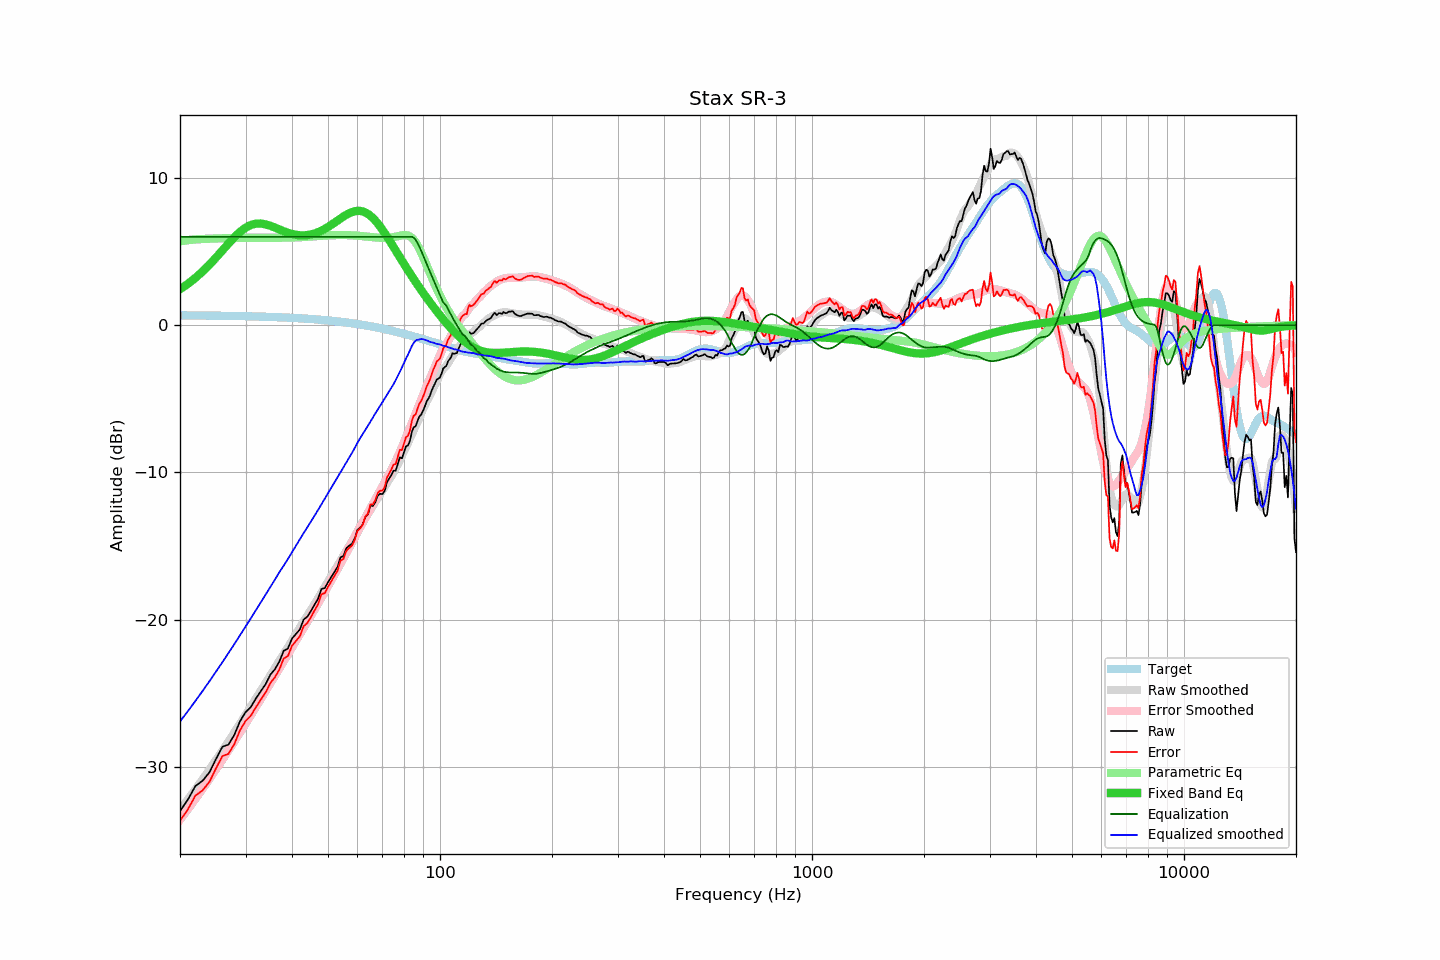

Source data for this figure (header and first rows):
frequency, raw, error, smoothed, error_smoothed, equalization, parametric_eq, equalized_raw, equalized_smoothed, target
20, -33.00, -33.66, -32.92, -33.58, 6.00, 2.44, -27.00, -26.92, 0.66
21, -32.23, -32.89, -32.21, -32.87, 6.00, 2.80, -26.23, -26.21, 0.66
22, -31.30, -31.95, -31.52, -32.17, 6.00, 3.21, -25.30, -25.52, 0.66
23, -30.95, -31.60, -30.85, -31.49, 6.00, 3.64, -24.95, -24.85, 0.65
24, -30.37, -31.01, -30.18, -30.82, 6.00, 4.11, -24.37, -24.18, 0.65
25, -29.46, -30.10, -29.53, -30.16, 6.00, 4.59, -23.46, -23.53, 0.64
26, -28.64, -29.27, -28.89, -29.52, 6.00, 5.07, -22.64, -22.89, 0.63
27, -28.49, -29.11, -28.27, -28.88, 6.00, 5.54, -22.49, -22.27, 0.63
28, -27.83, -28.45, -27.66, -28.27, 6.00, 5.97, -21.83, -21.66, 0.62
29, -26.90, -27.51, -27.06, -27.66, 6.00, 6.33, -20.90, -21.06, 0.61
30, -26.29, -26.89, -26.48, -27.07, 6.00, 6.61, -20.29, -20.48, 0.60
31, -25.94, -26.53, -25.92, -26.49, 6.00, 6.80, -19.94, -19.92, 0.60
32, -25.36, -25.94, -25.36, -25.93, 6.00, 6.89, -19.36, -19.36, 0.59
33, -24.86, -25.43, -24.81, -25.38, 6.00, 6.90, -18.86, -18.81, 0.58
34, -24.37, -24.93, -24.28, -24.84, 6.00, 6.84, -18.37, -18.28, 0.57
35, -23.74, -24.29, -23.78, -24.32, 6.00, 6.74, -17.74, -17.78, 0.56
36, -23.37, -23.91, -23.28, -23.81, 6.00, 6.62, -17.37, -17.28, 0.55
37, -22.85, -23.38, -22.77, -23.31, 6.00, 6.50, -16.85, -16.77, 0.53
38, -22.12, -22.64, -22.33, -22.83, 6.00, 6.38, -16.12, -16.33, 0.52
39, -21.97, -22.47, -21.88, -22.36, 6.00, 6.27, -15.97, -15.88, 0.51
40, -21.29, -21.78, -21.43, -21.89, 6.00, 6.19, -15.29, -15.43, 0.49
41, -20.98, -21.46, -20.97, -21.44, 6.00, 6.13, -14.98, -14.97, 0.48
42, -20.67, -21.13, -20.54, -21.00, 6.00, 6.10, -14.67, -14.54, 0.46
43, -20.00, -20.44, -20.12, -20.57, 6.00, 6.10, -14.00, -14.12, 0.45
44, -19.80, -20.23, -19.73, -20.15, 6.00, 6.11, -13.80, -13.73, 0.43
45, -19.41, -19.82, -19.33, -19.73, 6.00, 6.16, -13.41, -13.33, 0.42
46, -18.98, -19.37, -18.94, -19.32, 6.00, 6.22, -12.98, -12.94, 0.40
47, -18.59, -18.96, -18.56, -18.91, 6.00, 6.31, -12.59, -12.56, 0.38
48, -17.92, -18.28, -18.17, -18.51, 6.00, 6.41, -11.92, -12.17, 0.36
49, -17.86, -18.20, -17.77, -18.12, 6.00, 6.53, -11.86, -11.77, 0.34
50, -17.46, -17.77, -17.42, -17.73, 6.00, 6.66, -11.46, -11.42, 0.32
51, -17.11, -17.40, -17.05, -17.34, 6.00, 6.80, -11.11, -11.05, 0.30
52, -16.77, -17.04, -16.68, -16.96, 6.00, 6.95, -10.77, -10.68, 0.27
53, -16.44, -16.69, -16.35, -16.58, 6.00, 7.10, -10.44, -10.35, 0.25
54, -15.78, -16.00, -15.99, -16.21, 6.00, 7.24, -9.78, -9.99, 0.23
55, -15.68, -15.88, -15.67, -15.84, 6.00, 7.37, -9.68, -9.67, 0.20
56, -15.15, -15.32, -15.33, -15.48, 6.00, 7.49, -9.15, -9.33, 0.18
57, -14.98, -15.13, -14.99, -15.12, 6.00, 7.60, -8.98, -8.99, 0.15
58, -14.85, -14.97, -14.68, -14.76, 6.00, 7.68, -8.85, -8.68, 0.13
59, -14.48, -14.58, -14.33, -14.41, 6.00, 7.73, -8.48, -8.33, 0.10
60, -13.90, -13.97, -14.00, -14.06, 6.00, 7.76, -7.90, -8.00, 0.07
61, -13.77, -13.81, -13.67, -13.72, 6.00, 7.76, -7.77, -7.67, 0.04
62, -13.52, -13.53, -13.39, -13.39, 6.00, 7.72, -7.52, -7.39, 0.01
63, -13.02, -13.00, -13.11, -13.06, 6.00, 7.65, -7.02, -7.11, -0.02
64, -12.86, -12.81, -12.84, -12.75, 6.00, 7.55, -6.86, -6.84, -0.05
65, -12.26, -12.18, -12.56, -12.44, 6.00, 7.43, -6.26, -6.56, -0.08
66, -12.29, -12.18, -12.27, -12.14, 6.00, 7.27, -6.29, -6.27, -0.11
67, -12.03, -11.89, -12.00, -11.84, 6.00, 7.10, -6.03, -6.00, -0.14
68, -11.58, -11.40, -11.74, -11.54, 6.00, 6.91, -5.58, -5.74, -0.17
69, -11.46, -11.25, -11.48, -11.26, 6.00, 6.70, -5.46, -5.48, -0.21
70, -11.48, -11.24, -11.24, -10.98, 6.00, 6.48, -5.48, -5.24, -0.24
71, -11.27, -10.99, -10.99, -10.69, 6.00, 6.25, -5.27, -4.99, -0.27
72, -10.67, -10.36, -10.73, -10.41, 6.00, 6.02, -4.67, -4.73, -0.31
73, -10.42, -10.07, -10.49, -10.12, 6.00, 5.78, -4.42, -4.49, -0.34
74, -10.18, -9.80, -10.25, -9.84, 6.00, 5.54, -4.18, -4.25, -0.38
75, -9.88, -9.47, -10.01, -9.55, 6.00, 5.31, -3.88, -4.01, -0.41
76, -9.89, -9.44, -9.72, -9.24, 6.00, 5.07, -3.89, -3.72, -0.45
77, -9.44, -8.95, -9.45, -8.93, 6.00, 4.84, -3.44, -3.45, -0.48
78, -8.98, -8.46, -9.17, -8.62, 6.00, 4.61, -2.98, -3.17, -0.52
79, -9.05, -8.49, -8.87, -8.29, 6.00, 4.38, -3.05, -2.87, -0.55
... 553 more rows
